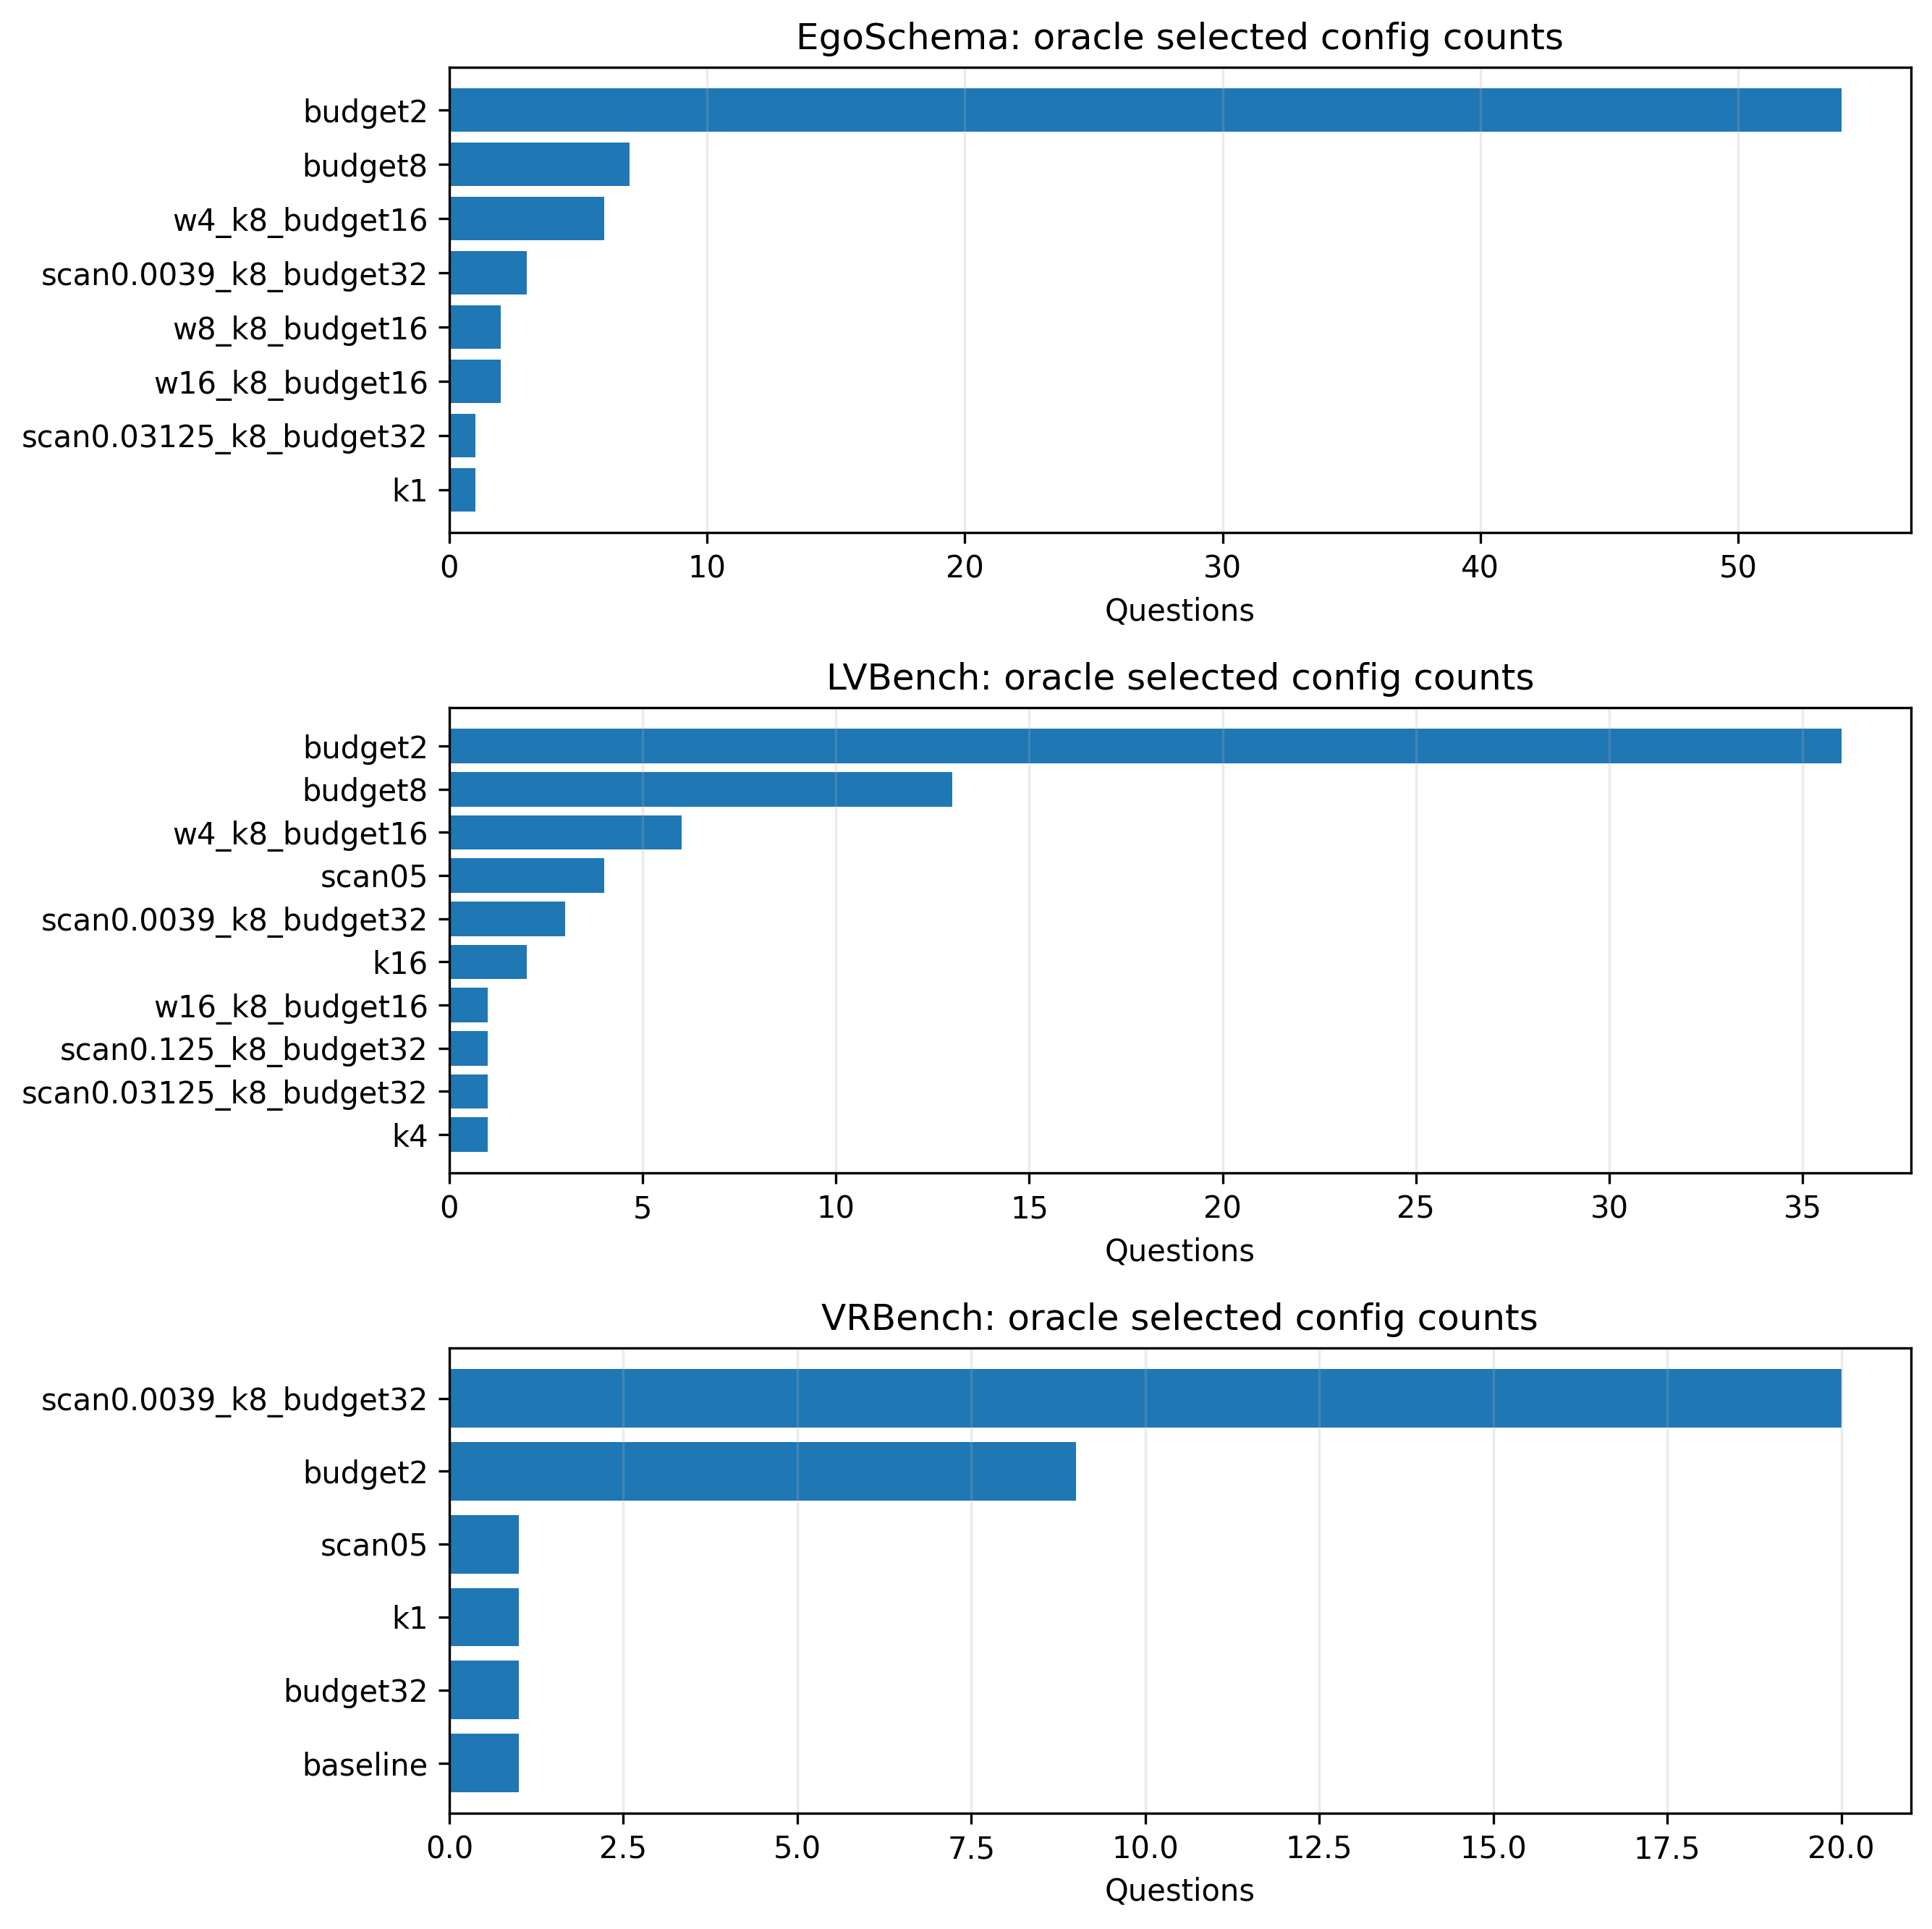

Source data for this figure (header and first rows):
dataset, selected_config, count, pct
EgoSchema, budget2, 54, 71.05
EgoSchema, budget8, 7, 9.211
EgoSchema, w4_k8_budget16, 6, 7.895
EgoSchema, scan0.0039_k8_budget32, 3, 3.947
EgoSchema, w16_k8_budget16, 2, 2.632
EgoSchema, w8_k8_budget16, 2, 2.632
EgoSchema, k1, 1, 1.316
EgoSchema, scan0.03125_k8_budget32, 1, 1.316
LVBench, budget2, 36, 52.94
LVBench, budget8, 13, 19.12
LVBench, w4_k8_budget16, 6, 8.824
LVBench, scan05, 4, 5.882
LVBench, scan0.0039_k8_budget32, 3, 4.412
LVBench, k16, 2, 2.941
LVBench, k4, 1, 1.471
LVBench, scan0.03125_k8_budget32, 1, 1.471
LVBench, scan0.125_k8_budget32, 1, 1.471
LVBench, w16_k8_budget16, 1, 1.471
VRBench, scan0.0039_k8_budget32, 20, 60.61
VRBench, budget2, 9, 27.27
VRBench, baseline, 1, 3.03
VRBench, budget32, 1, 3.03
VRBench, k1, 1, 3.03
VRBench, scan05, 1, 3.03
